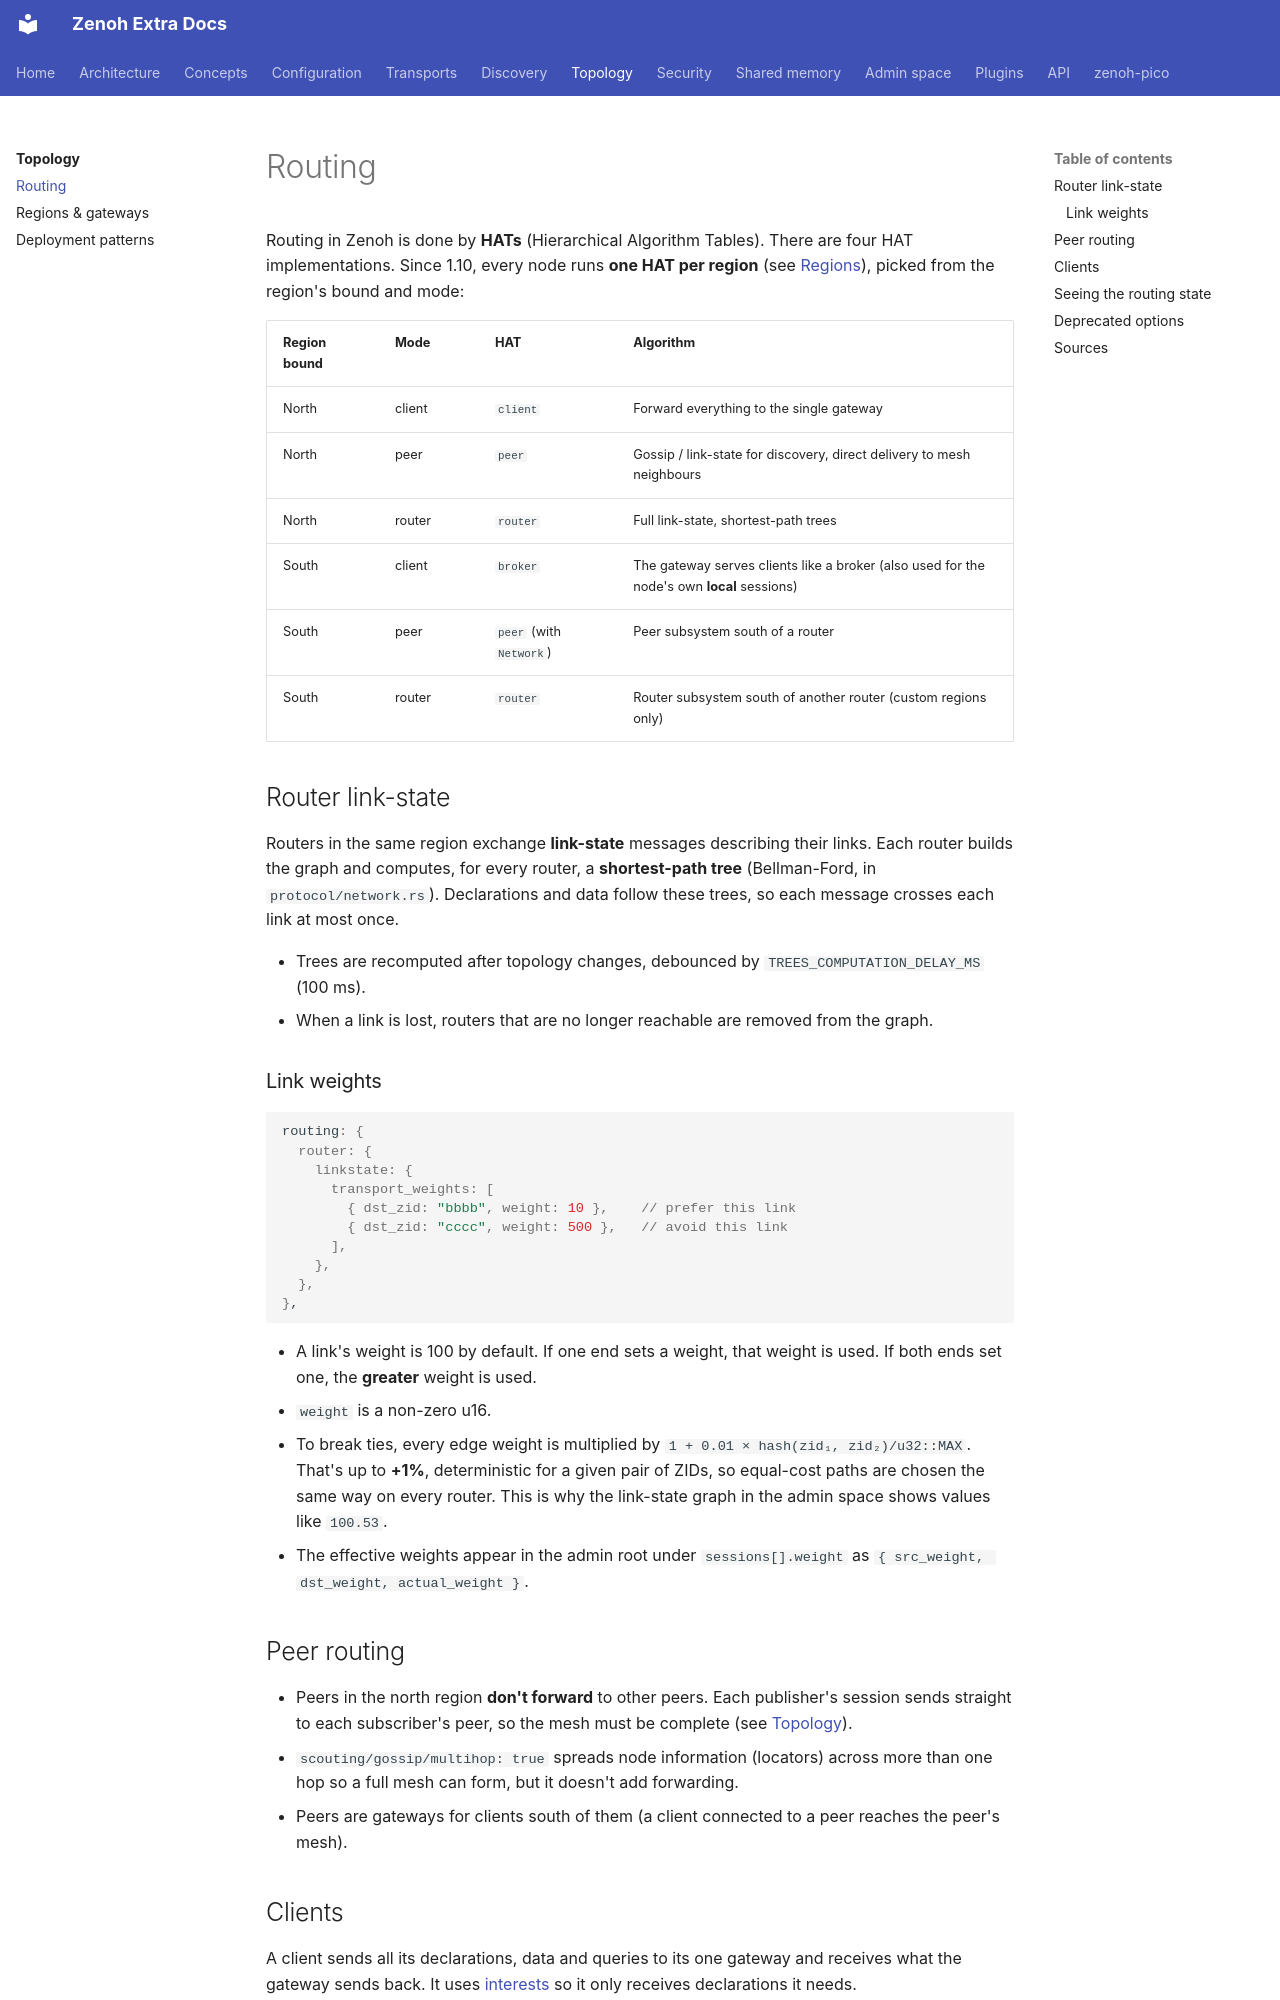

repository: literally-anything/extra-zenoh-docs · page: topology/routing/index.html · generator: mkdocs

# Routing

Routing in Zenoh is done by **HATs** (Hierarchical Algorithm Tables). There are four HAT
implementations. Since 1.10, every node runs **one HAT per region** (see [Regions](regions.md)), picked
from the region's bound and mode:

| Region bound | Mode | HAT | Algorithm |
|---|---|---|---|
| North | client | `client` | Forward everything to the single gateway |
| North | peer | `peer` | Gossip / link-state for discovery, direct delivery to mesh neighbours |
| North | router | `router` | Full link-state, shortest-path trees |
| South | client | `broker` | The gateway serves clients like a broker (also used for the node's own **local** sessions) |
| South | peer | `peer` (with `Network`) | Peer subsystem south of a router |
| South | router | `router` | Router subsystem south of another router (custom regions only) |

## Router link-state

Routers in the same region exchange **link-state** messages describing their links. Each router builds the
graph and computes, for every router, a **shortest-path tree** (Bellman-Ford, in `protocol/network.rs`).
Declarations and data follow these trees, so each message crosses each link at most once.

- Trees are recomputed after topology changes, debounced by `TREES_COMPUTATION_DELAY_MS` (100 ms).
- When a link is lost, routers that are no longer reachable are removed from the graph.

### Link weights

```json5
routing: {
  router: {
    linkstate: {
      transport_weights: [
        { dst_zid: "bbbb", weight: 10 },    // prefer this link
        { dst_zid: "cccc", weight: 500 },   // avoid this link
      ],
    },
  },
},
```

- A link's weight is 100 by default. If one end sets a weight, that weight is used. If both ends set one,
  the **greater** weight is used.
- `weight` is a non-zero u16.
- To break ties, every edge weight is multiplied by `1 + 0.01 × hash(zid₁, zid₂)/u32::MAX`. That's up to
  **+1%**, deterministic for a given pair of ZIDs, so equal-cost paths are chosen the same way on every
  router. This is why the link-state graph in the admin space shows values like `100.53`.
- The effective weights appear in the admin root under `sessions[].weight` as `{ src_weight, dst_weight, actual_weight }`.

## Peer routing

- Peers in the north region **don't forward** to other peers. Each publisher's session sends straight to
  each subscriber's peer, so the mesh must be complete (see [Topology](index.md)).
- `scouting/gossip/multihop: true` spreads node information (locators) across more than one hop so a full
  mesh can form, but it doesn't add forwarding.
- Peers are gateways for clients south of them (a client connected to a peer reaches the peer's mesh).
